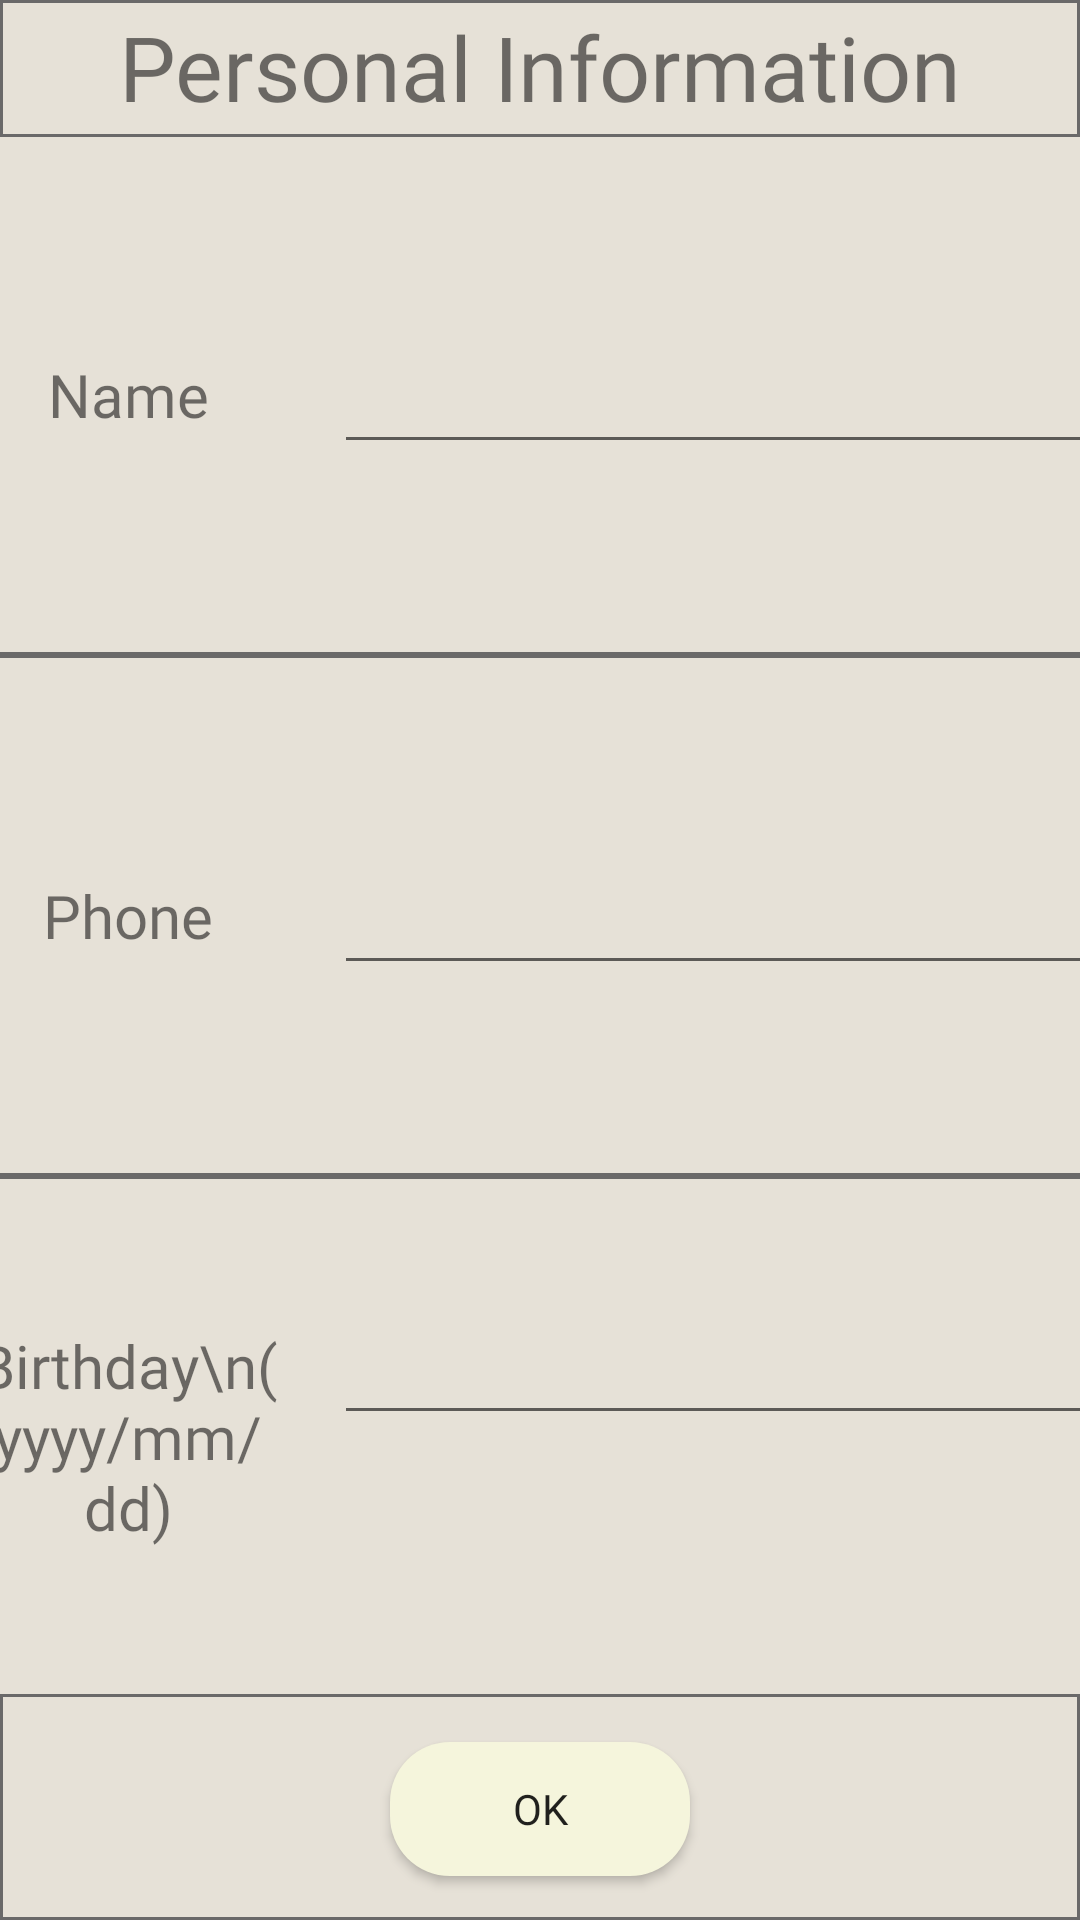

Android layout source for this screen:
<!-- AndroidManifest.xml: application theme Theme.AccountingApplication -->
<!-- res/layout/activity_profile.xml -->
<?xml version="1.0" encoding="utf-8"?>
<LinearLayout xmlns:android="http://schemas.android.com/apk/res/android"
    xmlns:app="http://schemas.android.com/apk/res-auto"
    xmlns:tools="http://schemas.android.com/tools"
    android:layout_width="match_parent"
    android:layout_height="match_parent"
    android:background="@drawable/background_rectangle"
    android:gravity="center"
    android:orientation="vertical"
    tools:context=".ProfileActivity">

    <TextView
        android:id="@+id/textView"
        android:layout_width="match_parent"
        android:layout_height="match_parent"
        android:layout_weight="1"
        android:fontFamily="@font/myfont"
        android:gravity="center"
        android:text="Personal Information"
        android:textSize="30sp"
        app:layout_constraintBottom_toBottomOf="parent"
        app:layout_constraintEnd_toEndOf="parent"
        app:layout_constraintStart_toStartOf="parent"
        app:layout_constraintTop_toTopOf="parent" />

    <LinearLayout
        android:layout_width="412dp"
        android:layout_height="match_parent"
        android:layout_weight="0.2"
        android:background="@drawable/background_rectangle"
        android:orientation="vertical"
        app:layout_constraintBottom_toBottomOf="parent"
        app:layout_constraintEnd_toEndOf="parent"
        app:layout_constraintStart_toStartOf="parent">

        <LinearLayout
            android:layout_width="match_parent"
            android:layout_height="wrap_content"
            android:layout_weight="1"
            android:background="@drawable/background_rectangle"
            android:orientation="horizontal">

            <TextView
                android:id="@+id/textView11"
                android:layout_width="match_parent"
                android:layout_height="match_parent"
                android:layout_weight="2"
                android:fontFamily="@font/myfont"
                android:gravity="center"
                android:text="Name"
                android:textSize="20sp" />

            <EditText
                android:id="@+id/editTextTextPersonName11"
                android:layout_width="match_parent"
                android:layout_height="wrap_content"
                android:layout_weight="1"
                android:ems="10"
                android:fontFamily="@font/myfont"
                android:inputType="textPersonName"
                android:minHeight="48dp" />

        </LinearLayout>

        <LinearLayout
            android:layout_width="match_parent"
            android:layout_height="wrap_content"
            android:layout_weight="1"
            android:background="@drawable/background_rectangle"
            android:orientation="horizontal">

            <TextView
                android:id="@+id/textView13"
                android:layout_width="match_parent"
                android:layout_height="match_parent"
                android:layout_weight="2"
                android:fontFamily="@font/myfont"
                android:gravity="center"
                android:text="Phone"
                android:textSize="20sp" />

            <EditText
                android:id="@+id/editTextTextPersonName12"
                android:layout_width="match_parent"
                android:layout_height="wrap_content"
                android:layout_weight="1"
                android:ems="10"
                android:fontFamily="@font/myfont"
                android:inputType="textPersonName"
                android:minHeight="48dp" />
        </LinearLayout>

        <LinearLayout
            android:layout_width="match_parent"
            android:layout_height="wrap_content"
            android:layout_weight="1"
            android:background="@drawable/background_rectangle"
            android:orientation="horizontal">

            <TextView
                android:id="@+id/textView14"
                android:layout_width="match_parent"
                android:layout_height="match_parent"
                android:layout_weight="2"
                android:fontFamily="@font/myfont"
                android:gravity="center"
                android:text="Birthday\n(yyyy/mm/dd)"
                android:textSize="20sp" />

            <EditText
                android:id="@+id/editTextTextPersonName13"
                android:layout_width="match_parent"
                android:layout_height="wrap_content"
                android:layout_weight="1"
                android:ems="10"
                android:fontFamily="@font/myfont"
                android:inputType="textPersonName"
                android:minHeight="48dp" />
        </LinearLayout>
    </LinearLayout>

    <TextView
        android:id="@+id/textView44"
        android:layout_width="match_parent"
        android:layout_height="match_parent"
        android:layout_weight="1.05" />

    <Button
        android:id="@+id/button"
        android:layout_width="100dp"
        android:layout_height="match_parent"
        android:layout_weight="1"
        android:background="@drawable/oval"
        android:fontFamily="@font/myfont"
        android:text="OK" />

    <TextView
        android:id="@+id/textView43"
        android:layout_width="match_parent"
        android:layout_height="match_parent"
        android:layout_weight="1.05" />

</LinearLayout>
<!-- resources referenced by this layout -->
<resources>
  <!-- drawable background_rectangle (drawable) -->
  <?xml version="1.0" encoding="utf-8"?>
  <shape xmlns:android="http://schemas.android.com/apk/res/android"
      android:shape="rectangle">
      
      <solid android:color="#e6e1d7" />
      
      <stroke
          android:width="1dp"
          android:color="#6a6969" />
      
      <corners
          android:bottomLeftRadius="0dp"
          android:bottomRightRadius="0dp"
          android:topLeftRadius="0dp"
          android:topRightRadius="0dp" />
  </shape>
  <!-- drawable oval (drawable) -->
  <?xml version="1.0" encoding="utf-8"?>
  <shape xmlns:android="http://schemas.android.com/apk/res/android"
      android:shape="rectangle">
      
      <solid android:color="#F5F5DC" />
      
      <stroke
          android:width="0dp"
          android:color="#F5F5DC" />
      
      <corners
          android:bottomLeftRadius="20dp"
          android:bottomRightRadius="20dp"
          android:topLeftRadius="20dp"
          android:topRightRadius="20dp" />
  </shape>
  <style name="Theme.AccountingApplication" parent="Theme.AppCompat.Light.NoActionBar">
          
          <item name="colorPrimary">@color/bar</item>
          <item name="colorPrimaryVariant">@color/bar</item>
          <item name="colorOnPrimary">@color/bar</item>
          
          <item name="colorSecondary">@color/bar</item>
          <item name="colorSecondaryVariant">@color/bar</item>
          <item name="colorOnSecondary">@color/bar</item>
          
          <item name="android:statusBarColor" tools:targetApi="l">?attr/colorPrimaryVariant</item>
          
      </style>
      //calendar
  <color name="bar">#F1D09D</color>
</resources>
